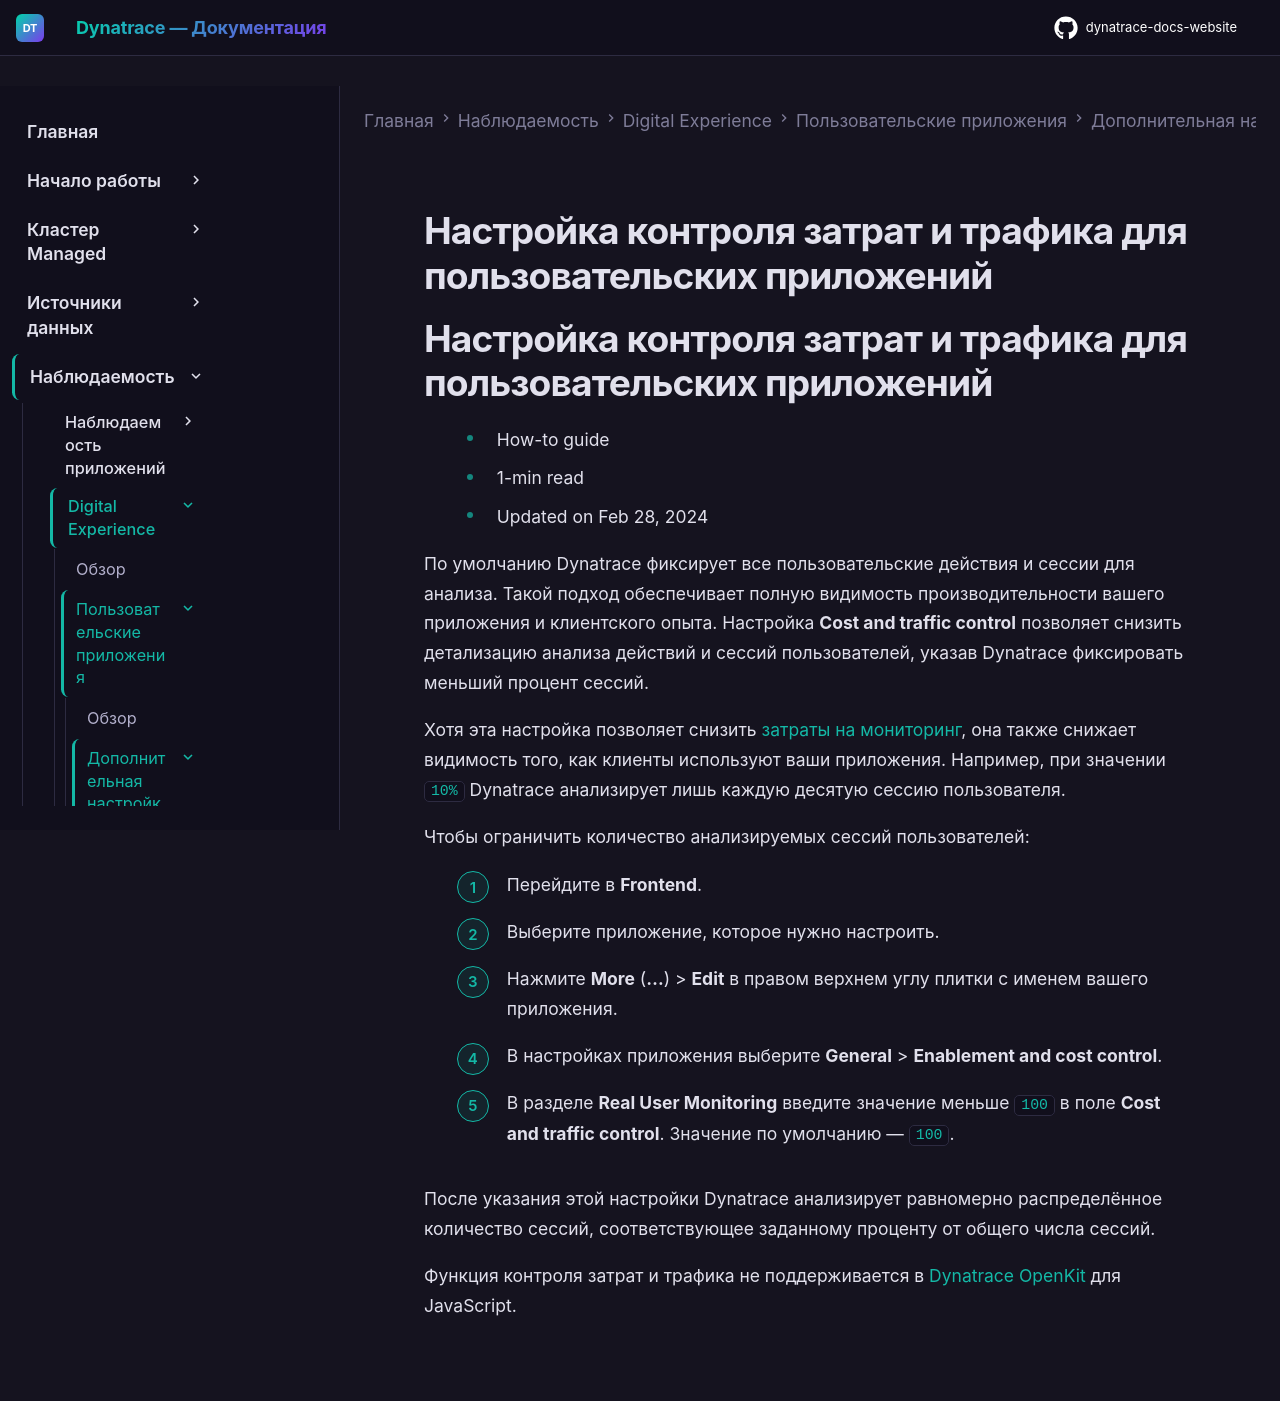

repository: Yerkebulan-Ardabayev/dynatrace-docs-website · page: managed-ru/observe/digital-experience/custom-applications/additional-configuration/configure-cost-and-traffic-control-custom/index.html · generator: mkdocs

---
title: Настройка контроля затрат и трафика для пользовательских приложений
source: https://docs.dynatrace.com/managed/observe/digital-experience/custom-applications/additional-configuration/configure-cost-and-traffic-control-custom
scraped: 2026-05-12T11:33:59.125966
---

# Настройка контроля затрат и трафика для пользовательских приложений

# Настройка контроля затрат и трафика для пользовательских приложений

* How-to guide
* 1-min read
* Updated on Feb 28, 2024

По умолчанию Dynatrace фиксирует все пользовательские действия и сессии для анализа. Такой подход обеспечивает полную видимость производительности вашего приложения и клиентского опыта. Настройка **Cost and traffic control** позволяет снизить детализацию анализа действий и сессий пользователей, указав Dynatrace фиксировать меньший процент сессий.

Хотя эта настройка позволяет снизить [затраты на мониторинг](/managed/license/monitoring-consumption-classic/digital-experience-monitoring-units "Узнайте, как рассчитывается потребление Dynatrace Digital Experience Monitoring на основе DEM-единиц."), она также снижает видимость того, как клиенты используют ваши приложения. Например, при значении `10%` Dynatrace анализирует лишь каждую десятую сессию пользователя.

Чтобы ограничить количество анализируемых сессий пользователей:

1. Перейдите в **Frontend**.
2. Выберите приложение, которое нужно настроить.
3. Нажмите **More** (**…**) > **Edit** в правом верхнем углу плитки с именем вашего приложения.
4. В настройках приложения выберите **General** > **Enablement and cost control**.
5. В разделе **Real User Monitoring** введите значение меньше `100` в поле **Cost and traffic control**. Значение по умолчанию — `100`.

После указания этой настройки Dynatrace анализирует равномерно распределённое количество сессий, соответствующее заданному проценту от общего числа сессий.

Функция контроля затрат и трафика не поддерживается в [Dynatrace OpenKit](/managed/ingest-from/extend-dynatrace/openkit/dynatrace-openkit-libraries-on-github "Ознакомьтесь с библиотеками Dynatrace OpenKit на GitHub.") для JavaScript.
